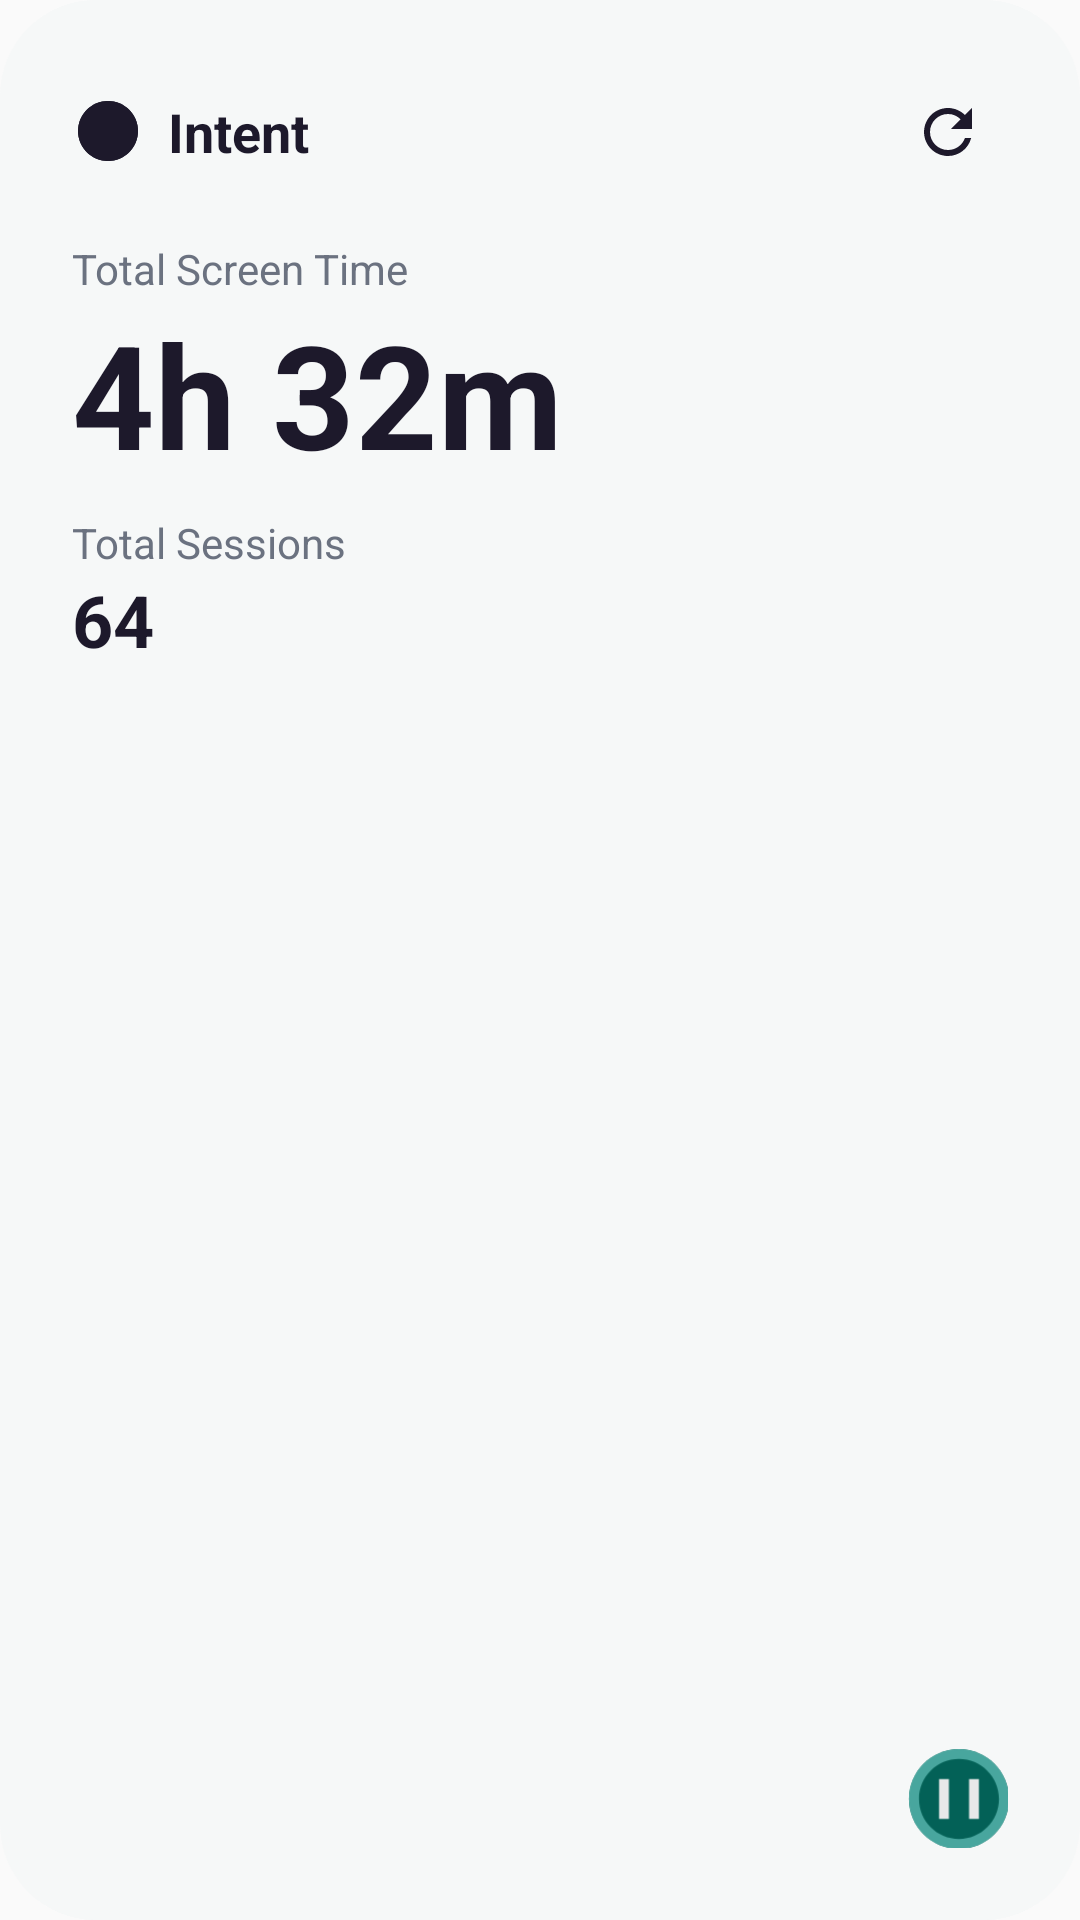

This screen was rendered from an Android layout file. Write that file and the resources it references.
<!-- AndroidManifest.xml: application theme Theme.Intent -->
<!-- res/layout/widget_large.xml -->
<?xml version="1.0" encoding="utf-8"?>
<RelativeLayout xmlns:android="http://schemas.android.com/apk/res/android" android:id="@+id/widget_root" android:layout_width="match_parent" android:layout_height="match_parent" android:background="@drawable/widget_background_rounded" android:padding="24dp">

    
    <ImageView android:layout_width="40dp" android:layout_height="40dp" android:layout_alignParentBottom="true" android:layout_alignParentEnd="true" android:layout_marginBottom="-4dp" android:layout_marginEnd="-4dp" android:src="@drawable/ic_intent_logo" android:tint="#1A1D192B" android:contentDescription="Intent Logo" />

    
    <LinearLayout android:layout_width="match_parent" android:layout_height="match_parent" android:orientation="vertical">

        
        <LinearLayout android:layout_width="match_parent" android:layout_height="wrap_content" android:gravity="center_vertical" android:orientation="horizontal" android:paddingBottom="16dp">

            <LinearLayout android:layout_width="0dp" android:layout_height="wrap_content" android:layout_weight="1" android:gravity="center_vertical" android:orientation="horizontal">

                <ImageView android:layout_width="24dp" android:layout_height="24dp" android:src="@drawable/ic_intent_logo" android:tint="@color/widget_text_primary" android:contentDescription="Logo" />

                <TextView android:id="@+id/widget_title" android:layout_width="wrap_content" android:layout_height="wrap_content" android:layout_marginStart="8dp" android:text="Intent" android:textColor="@color/widget_text_primary" android:textSize="18sp" android:textStyle="bold" />
            </LinearLayout>

            <ImageButton android:id="@+id/refresh_button" android:layout_width="40dp" android:layout_height="40dp" android:background="@drawable/widget_background_rounded" android:backgroundTint="@android:color/transparent" android:contentDescription="Refresh" android:padding="8dp" android:scaleType="fitCenter" android:src="@drawable/ic_refresh" android:tint="@color/widget_text_primary" />
        </LinearLayout>

        
        <LinearLayout android:layout_width="match_parent" android:layout_height="wrap_content" android:orientation="vertical" android:paddingBottom="16dp">

            
            <LinearLayout android:layout_width="match_parent" android:layout_height="wrap_content" android:orientation="vertical" android:paddingBottom="8dp">

                <TextView android:layout_width="wrap_content" android:layout_height="wrap_content" android:text="Total Screen Time" android:textColor="@color/widget_text_secondary" android:textSize="14sp" />

                <TextView android:id="@+id/total_time" android:layout_width="wrap_content" android:layout_height="wrap_content" android:text="4h 32m" android:textColor="@color/widget_text_primary" android:textSize="48sp" android:textStyle="bold" />
            </LinearLayout>

            
            <LinearLayout android:layout_width="match_parent" android:layout_height="wrap_content" android:orientation="vertical">

                <TextView android:layout_width="wrap_content" android:layout_height="wrap_content" android:text="Total Sessions" android:textColor="@color/widget_text_secondary" android:textSize="14sp" />

                <TextView android:id="@+id/total_sessions" android:layout_width="wrap_content" android:layout_height="wrap_content" android:text="64" android:textColor="@color/widget_text_primary" android:textSize="24sp" android:textStyle="bold" />
            </LinearLayout>
        </LinearLayout>
    </LinearLayout>
</RelativeLayout>
<!-- resources referenced by this layout -->
<resources>
  <color name="widget_text_primary">#1D192B</color>
  <color name="widget_text_secondary">#6B7280</color>
  <!-- drawable ic_intent_logo (drawable) -->
  <vector xmlns:android="http://schemas.android.com/apk/res/android"
      android:width="108dp"
      android:height="108dp"
      android:viewportWidth="24"
      android:viewportHeight="24">
      
      
      <path
          android:fillColor="#00695C"
          android:pathData="M12,2C6.48,2 2,6.48 2,12s4.48,10 10,10 10,-4.48 10,-10S17.52,2 12,2z"/>
      
      
      <path
          android:fillColor="#4DB6AC"
          android:pathData="M12,4c4.41,0 8,3.59 8,8s-3.59,8 -8,8 -8,-3.59 -8,-8 3.59,-8 8,-8m0,-2C6.48,2 2,6.48 2,12s4.48,10 10,10 10,-4.48 10,-10S17.52,2 12,2z"/>
      
      
      <path
          android:fillColor="#FFFFFF"
          android:pathData="M10,8h-2v8h2V8z M16,8h-2v8h2V8z"/>
          
  </vector>
  <!-- drawable ic_refresh (drawable) -->
  <vector xmlns:android="http://schemas.android.com/apk/res/android"
      android:width="24dp"
      android:height="24dp"
      android:viewportWidth="24"
      android:viewportHeight="24">
      <path
          android:fillColor="@android:color/white"
          android:pathData="M17.65,6.35C16.2,4.9 14.21,4 12,4c-4.42,0 -7.99,3.58 -7.99,8s3.57,8 7.99,8c3.73,0 6.84,-2.55 7.73,-6h-2.08c-0.82,2.33 -3.04,4 -5.65,4c-3.31,0 -6,-2.69 -6,-6s2.69,-6 6,-6c1.66,0 3.14,0.69 4.22,1.78L13,11h7V4l-2.35,2.35z"/>
  </vector>
  <!-- drawable widget_background_rounded (drawable) -->
  <?xml version="1.0" encoding="utf-8"?>
  <shape xmlns:android="http://schemas.android.com/apk/res/android" android:shape="rectangle">
      <solid android:color="@color/widget_background_light" />
      <corners android:radius="32dp" />
  </shape>
  <style name="Theme.Intent" parent="android:Theme.Material.Light.NoActionBar" />
  <color name="widget_background_light">#f6f8f8</color>
</resources>
